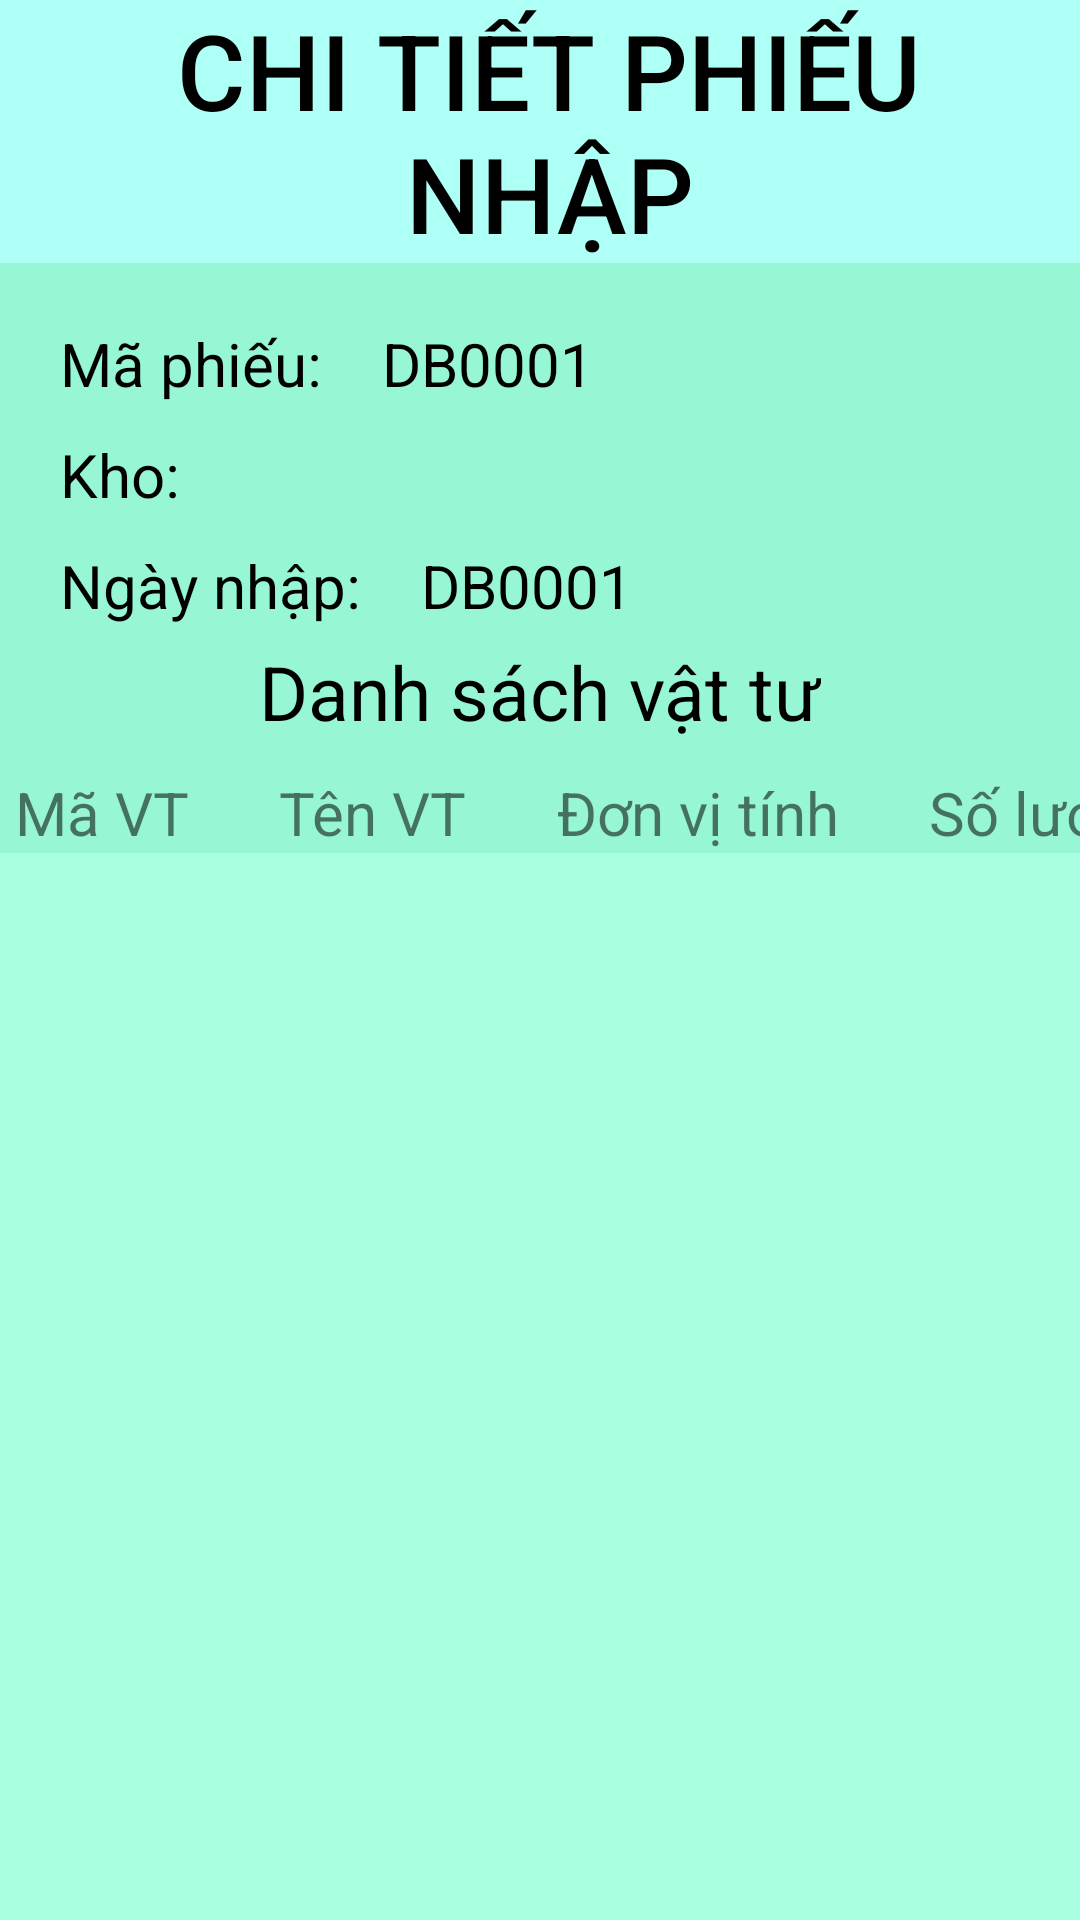

Write the Android layout XML for this screen, with the resource values it uses.
<!-- AndroidManifest.xml: application theme Theme.GiuaKyNhom15 -->
<!-- res/layout/activity_chi_tiet_phieu_nhap.xml -->
<?xml version="1.0" encoding="utf-8"?>
<LinearLayout xmlns:android="http://schemas.android.com/apk/res/android"
    xmlns:app="http://schemas.android.com/apk/res-auto"
    android:layout_width="match_parent"
    android:layout_height="match_parent"
    android:background="#BB75F6C7"
    android:orientation="vertical">

    <LinearLayout
        android:layout_width="match_parent"
        android:layout_height="wrap_content"
        android:background="#AEFFF5">

        <ImageView
            android:id="@+id/imgThoatPhieuNhapChiTiet"
            android:layout_width="26dp"
            android:layout_height="46dp"
            app:srcCompat="@drawable/ic_backward" />

        <TextView
            android:id="@+id/tvKho"
            android:layout_width="match_parent"
            android:layout_height="wrap_content"
            android:fontFamily="sans-serif-medium"
            android:paddingRight="20dp"
            android:text="CHI TIẾT PHIẾU NHẬP"
            android:textAlignment="center"
            android:textColor="@color/black"
            android:textSize="35dp" />

    </LinearLayout>

    <LinearLayout
        android:layout_width="match_parent"
        android:layout_height="wrap_content"
        android:layout_gravity="center"
        android:layout_marginTop="20dp"
        android:orientation="vertical">

        <LinearLayout
            android:layout_width="match_parent"
            android:layout_height="wrap_content"
            android:layout_marginBottom="10dp">

            <TextView
                android:layout_width="wrap_content"
                android:layout_height="wrap_content"
                android:layout_marginLeft="20dp"
                android:layout_marginRight="20dp"
                android:text="Mã phiếu:"
                android:textColor="@color/black"
                android:textSize="20dp" />

            <TextView
                android:id="@+id/tvMaPhieuChiTiet"
                android:layout_width="wrap_content"
                android:layout_height="wrap_content"
                android:text="DB0001"
                android:textColor="@color/black"
                android:textSize="20dp" />

        </LinearLayout>

        <LinearLayout
            android:layout_width="match_parent"
            android:layout_height="wrap_content"
            android:layout_marginBottom="10dp">

            <TextView
                android:layout_width="wrap_content"
                android:layout_height="wrap_content"
                android:layout_marginLeft="20dp"
                android:layout_marginRight="20dp"
                android:text="Kho:"
                android:textColor="@color/black"
                android:textSize="20dp" />

            <TextView
                android:id="@+id/tvTenKhoPhieuNhapChiTiet"
                android:layout_width="200dp"
                android:layout_height="match_parent"
                android:layout_weight="1"
                android:text=""
                android:textColor="@color/black"
                android:textSize="20dp" />

        </LinearLayout>

        <LinearLayout
            android:layout_width="match_parent"
            android:layout_height="wrap_content"
            android:layout_marginBottom="5dp"
            android:orientation="horizontal">

            <TextView
                android:layout_width="wrap_content"
                android:layout_height="wrap_content"
                android:layout_marginLeft="20dp"
                android:layout_marginRight="20dp"
                android:text="Ngày nhập:"
                android:textColor="@color/black"
                android:textSize="20dp" />

            <TextView
                android:id="@+id/tvNgayNhapPhieuChiTiet"
                android:layout_width="196dp"
                android:layout_height="wrap_content"
                android:text="DB0001"
                android:textColor="@color/black"
                android:textSize="20dp" />
        </LinearLayout>

    </LinearLayout>

    <LinearLayout
        android:layout_width="match_parent"
        android:layout_height="wrap_content"
        android:orientation="vertical">

        <LinearLayout
            android:layout_width="match_parent"
            android:layout_height="wrap_content"
            android:gravity="center"
            android:orientation="vertical">

            <TextView
                android:layout_width="wrap_content"
                android:layout_height="wrap_content"
                android:text="Danh sách vật tư"
                android:textColor="@color/black"
                android:textSize="25dp" />
        </LinearLayout>

        <LinearLayout
            android:layout_width="match_parent"
            android:layout_height="wrap_content"
            android:layout_marginTop="10dp"
            android:orientation="horizontal">

            <TableLayout
                android:layout_width="match_parent"
                android:layout_height="match_parent">

                <TableRow>

                    <TextView
                        android:layout_width="match_parent"
                        android:layout_height="match_parent"
                        android:layout_marginLeft="5dp"
                        android:text="Mã VT"
                        android:textSize="20dp" />

                    <TextView
                        android:layout_width="match_parent"
                        android:layout_height="match_parent"
                        android:layout_marginLeft="30dp"
                        android:text="Tên VT"
                        android:textSize="20dp" />

                    <TextView
                        android:layout_width="match_parent"
                        android:layout_height="match_parent"
                        android:layout_marginLeft="30dp"
                        android:text="Đơn vị tính"
                        android:textSize="20dp" />

                    <TextView
                        android:layout_width="match_parent"
                        android:layout_height="match_parent"
                        android:layout_marginLeft="30dp"
                        android:text="Số lượng"
                        android:textSize="20dp" />
                </TableRow>
            </TableLayout>
        </LinearLayout>

        <ListView
            android:id="@+id/lvDSVatTuChiTietPhieu"
            android:layout_width="match_parent"
            android:layout_height="400dp"
            android:background="#A7FFE0" />
    </LinearLayout>

    <LinearLayout
        android:layout_width="match_parent"
        android:layout_height="match_parent"
        android:gravity="center"
        android:paddingTop="10dp"
        android:paddingBottom="10dp">

        <Button
            android:id="@+id/btnXuatPDFChiTietPhieuNhap"
            android:layout_width="wrap_content"
            android:layout_height="wrap_content"
            android:background="@drawable/background_button"
            android:text="Xuất PDF" />
        <Button
            android:id="@+id/btnLuuPhieuChiTiet"
            android:layout_width="wrap_content"
            android:layout_height="wrap_content"
            android:background="@drawable/background_button"
            android:text="Lưu" />

        <Button
            android:id="@+id/btnThemVTChiTietPhieuNhap"
            android:layout_width="wrap_content"
            android:layout_height="wrap_content"
            android:layout_marginLeft="20dp"
            android:background="@drawable/background_button"
            android:text="Thêm VT" />

        <Button
            android:id="@+id/btnXoaChiTietPhieuNhap"
            android:layout_width="wrap_content"
            android:layout_height="wrap_content"
            android:layout_marginLeft="20dp"
            android:background="@drawable/background_button_thoat"
            android:text="Xoá" />
    </LinearLayout>
</LinearLayout>
<!-- resources referenced by this layout -->
<resources>
  <!-- drawable background_button (drawable) -->
  <?xml version="1.0" encoding="utf-8"?>
  <selector xmlns:android="http://schemas.android.com/apk/res/android">
      
  <item android:state_pressed="false">
      <shape>
          
          <solid android:color="#B1C8"></solid>
  
          
          <stroke android:width="3dp" android:color="#FFFFFF"></stroke>
  
          
          <corners android:radius="35dp"></corners>
      </shape>
  </item>
  
  </selector>
  <!-- drawable background_button_thoat (drawable) -->
  <?xml version="1.0" encoding="utf-8"?>
  <selector xmlns:android="http://schemas.android.com/apk/res/android">
      <item android:state_pressed="false">
          <shape>
              
              <solid android:color="#FF2626"></solid>
  
              
              <stroke android:width="3dp" android:color="#FFFFFF"></stroke>
  
              
              <corners android:radius="35dp"></corners>
          </shape>
      </item>
      <item android:state_pressed="true">
          <shape>
              
              <solid android:color="#EF5213"></solid>
  
              
              <stroke android:width="3dp" android:color="#FFFFFF"></stroke>
  
              
              <corners android:radius="35dp"></corners>
          </shape>
      </item>
  </selector>
  <style name="Theme.GiuaKyNhom15" parent="Theme.MaterialComponents.DayNight.NoActionBar.Bridge">
          
          <item name="colorPrimary">@color/purple_500</item>
          <item name="colorPrimaryVariant">@color/purple_700</item>
          <item name="colorOnPrimary">@color/white</item>
          
          <item name="colorSecondary">@color/teal_200</item>
          <item name="colorSecondaryVariant">@color/teal_700</item>
          <item name="colorOnSecondary">@color/black</item>
          
          <item name="android:statusBarColor" tools:targetApi="l">?attr/colorPrimaryVariant</item>
          
      </style>
  <!-- not gathered from this repository: default colours our renderer supplied (Android Studio template values) -->
  <color name="purple_500">#FF6200EE</color>
  <color name="purple_700">#FF3700B3</color>
  <color name="teal_200">#FF03DAC5</color>
  <color name="teal_700">#FF018786</color>
  <color name="black">#FF000000</color>
  <color name="white">#FFFFFFFF</color>
</resources>
